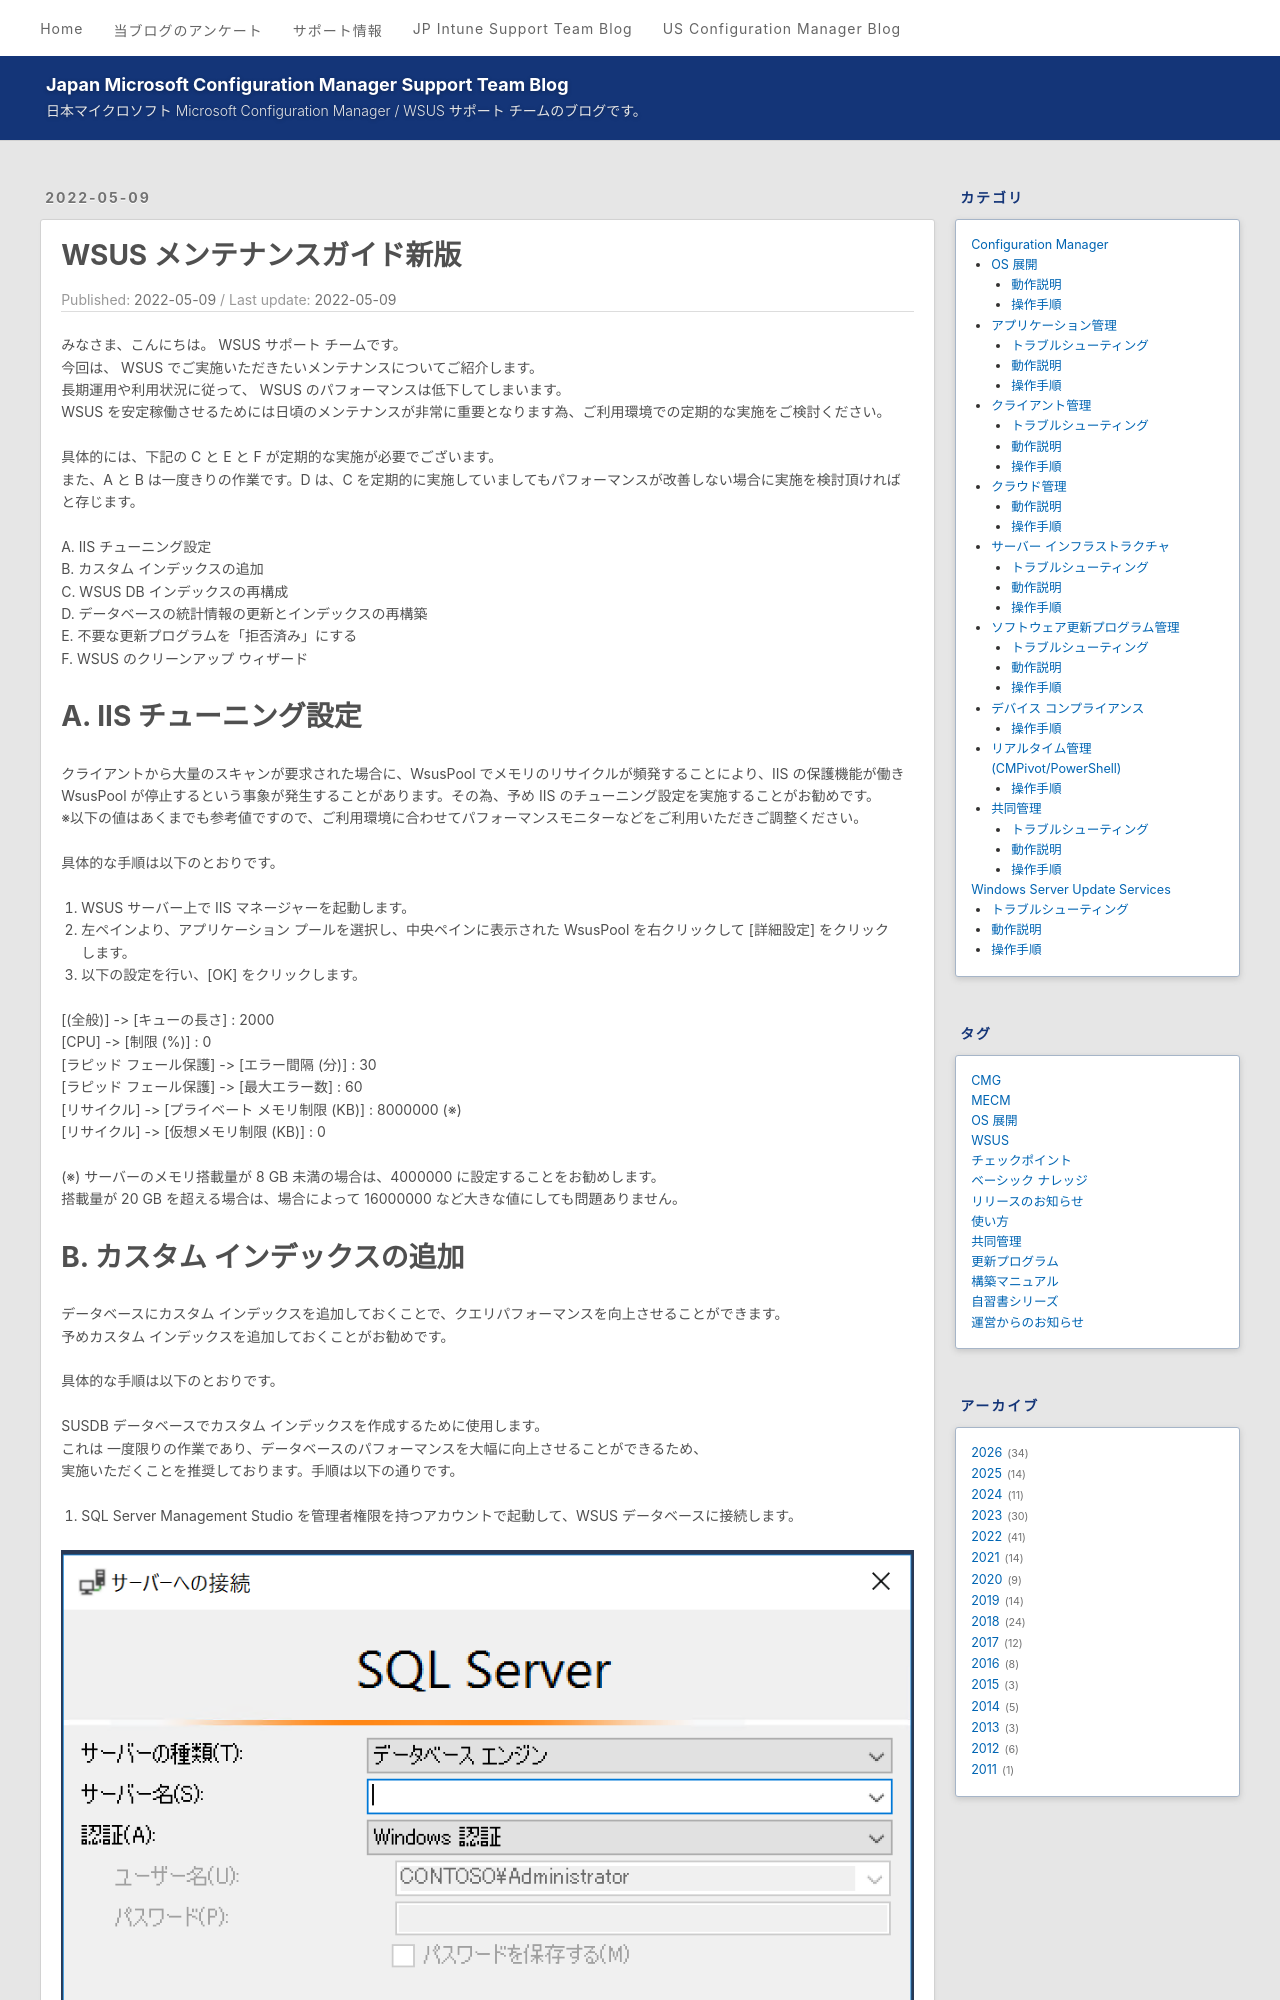

repository: jpmem/blog · page: wsus/2022-05-09_01/index.html · generator: jekyll

---
title: WSUS メンテナンスガイド新版
date: 2022-05-09
categories:
  - [Windows Server Update Services, 操作手順]
tags:
  - WSUS
---
# WSUS メンテナンスガイド新版

みなさま、こんにちは。 WSUS サポート チームです。  
今回は、 WSUS でご実施いただきたいメンテナンスについてご紹介します。  
長期運用や利用状況に従って、 WSUS のパフォーマンスは低下してしまいます。  
WSUS を安定稼働させるためには日頃のメンテナンスが非常に重要となります為、ご利用環境での定期的な実施をご検討ください。

具体的には、下記の C と E と F が定期的な実施が必要でございます。  
また、A と B は一度きりの作業です。D は、C を定期的に実施していましてもパフォーマンスが改善しない場合に実施を検討頂ければと存じます。

A. IIS チューニング設定  
B. カスタム インデックスの追加  
C. WSUS DB インデックスの再構成  
D. データベースの統計情報の更新とインデックスの再構築  
E. 不要な更新プログラムを「拒否済み」にする  
F. WSUS のクリーンアップ ウィザード  

# A. IIS チューニング設定  
クライアントから大量のスキャンが要求された場合に、WsusPool でメモリのリサイクルが頻発することにより、IIS の保護機能が働き WsusPool が停止するという事象が発生することがあります。その為、予め IIS のチューニング設定を実施することがお勧めです。  
※以下の値はあくまでも参考値ですので、ご利用環境に合わせてパフォーマンスモニターなどをご利用いただきご調整ください。

具体的な手順は以下のとおりです。

1. WSUS サーバー上で IIS マネージャーを起動します。
2. 左ペインより、アプリケーション プールを選択し、中央ペインに表示された WsusPool を右クリックして [詳細設定] をクリックします。
3. 以下の設定を行い、[OK] をクリックします。

[(全般)] -> [キューの長さ] : 2000  
[CPU] -> [制限 (%)] : 0  
[ラピッド フェール保護] -> [エラー間隔 (分)] : 30  
[ラピッド フェール保護] -> [最大エラー数] : 60  
[リサイクル] -> [プライベート メモリ制限 (KB)] : 8000000 (※)  
[リサイクル] -> [仮想メモリ制限 (KB)] : 0

(※) サーバーのメモリ搭載量が 8 GB 未満の場合は、4000000 に設定することをお勧めします。  
搭載量が 20 GB を超える場合は、場合によって 16000000 など大きな値にしても問題ありません。
